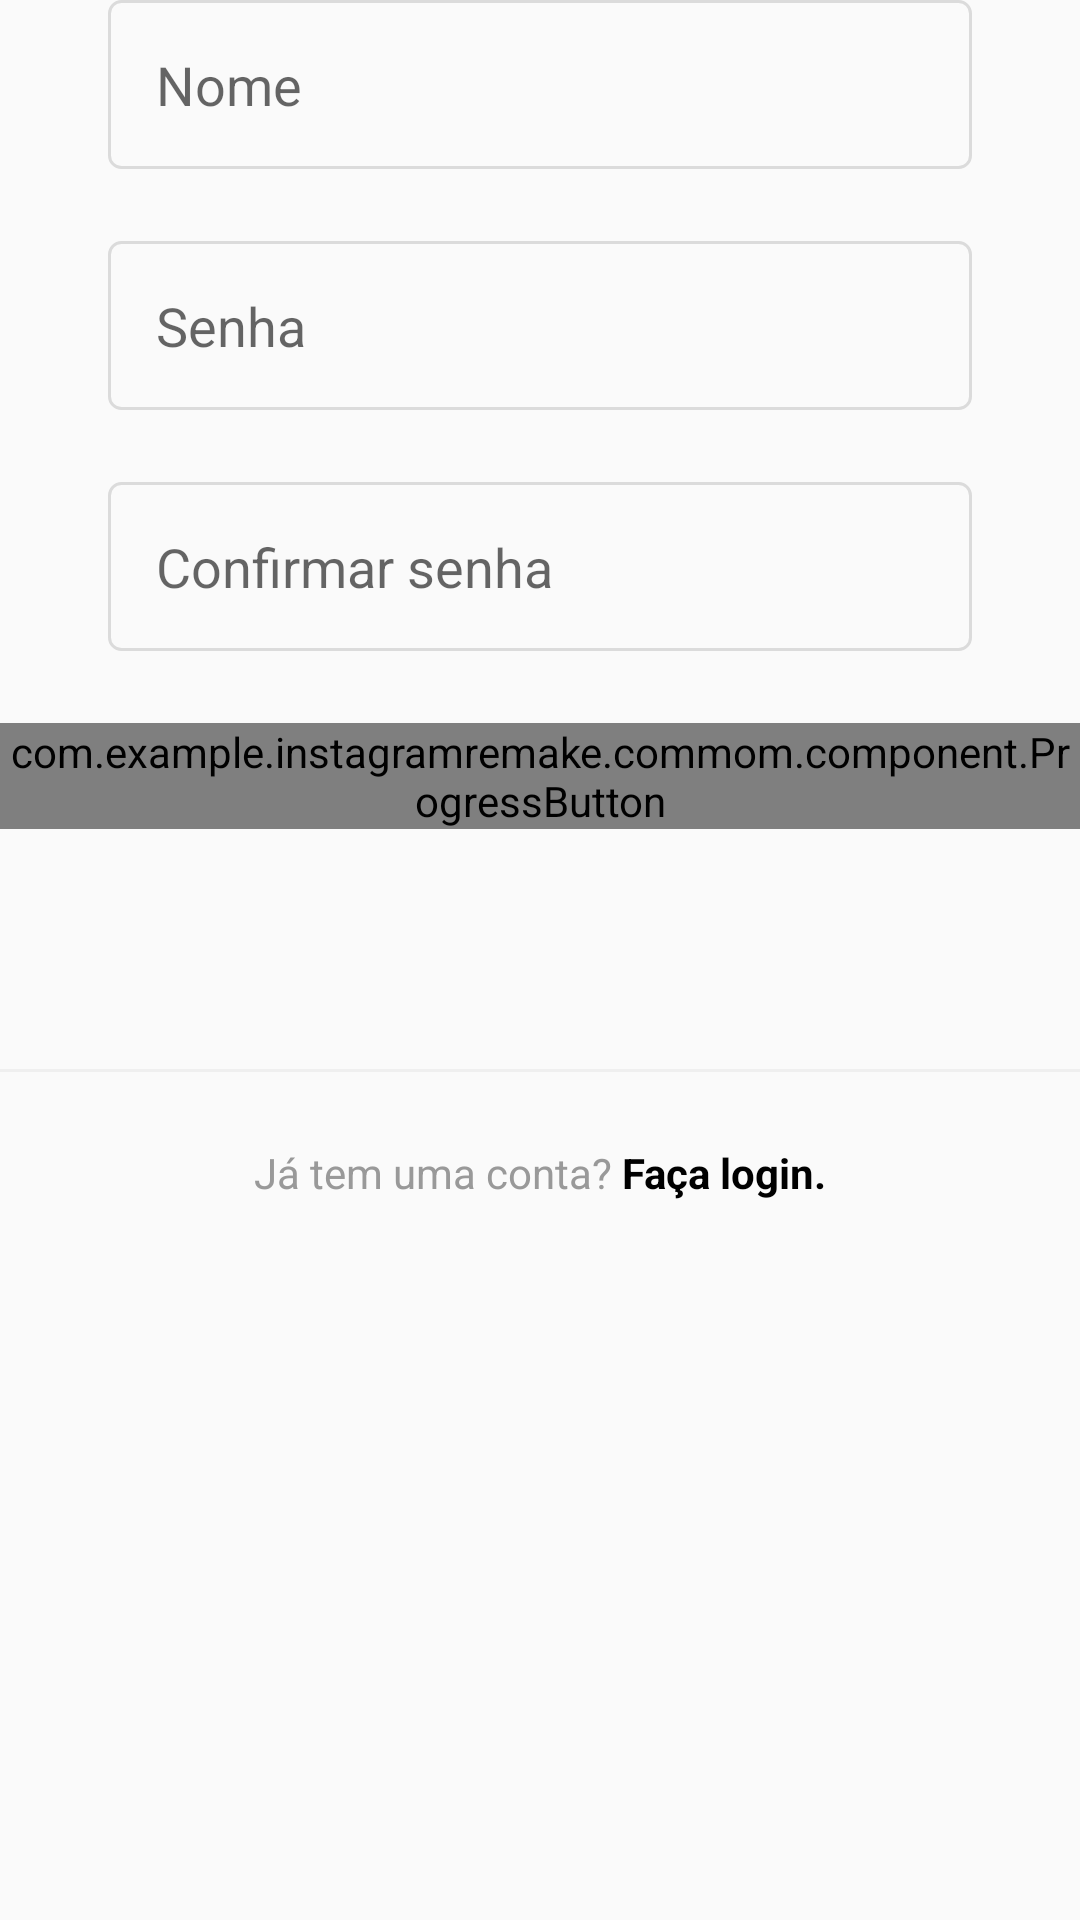

Here is an Android app screen rendered from its layout file. Give the layout XML and the strings, colors and styles it references.
<!-- AndroidManifest.xml: application theme AppTheme -->
<!-- res/layout/fragment_register_name_password.xml -->
<?xml version="1.0" encoding="utf-8"?>
<LinearLayout xmlns:android="http://schemas.android.com/apk/res/android"
    xmlns:app="http://schemas.android.com/apk/res-auto"
    xmlns:tools="http://schemas.android.com/tools"
    android:layout_width="match_parent"
    android:layout_height="match_parent"
    android:orientation="vertical"
    tools:context=".register.presentation.RegisterActivity">

    <com.google.android.material.textfield.TextInputLayout
        android:id="@+id/register_edit_text_name_input"
        style="@style/LoginFormEditTextInput"
        app:errorTextAppearance="@style/LoginFormEditTextInputError"
        app:hintEnabled="false">

        <androidx.appcompat.widget.AppCompatEditText
            android:id="@+id/register_edit_text_name"
            style="@style/LoginFormEditText"
            android:hint="@string/name"
            android:inputType="textPersonName" />
    </com.google.android.material.textfield.TextInputLayout>

    <com.google.android.material.textfield.TextInputLayout
        android:id="@+id/register_edit_text_password_input"
        style="@style/LoginFormEditTextInput"
        app:errorTextAppearance="@style/LoginFormEditTextInputError"
        app:hintEnabled="false">

        <androidx.appcompat.widget.AppCompatEditText
            android:id="@+id/register_edit_text_password"
            style="@style/LoginFormEditText"
            android:hint="@string/password"
            android:inputType="textPassword" />
    </com.google.android.material.textfield.TextInputLayout>

    <com.google.android.material.textfield.TextInputLayout
        android:id="@+id/register_edit_text_password_confirm_input"
        style="@style/LoginFormEditTextInput"
        app:errorTextAppearance="@style/LoginFormEditTextInputError"
        app:hintEnabled="false">

        <androidx.appcompat.widget.AppCompatEditText
            android:id="@+id/register_edit_text_password_confirm"
            style="@style/LoginFormEditText"
            android:hint="@string/password_confirm"
            android:inputType="textPassword" />
    </com.google.android.material.textfield.TextInputLayout>

    <com.example.instagramremake.commom.component.ProgressButton
        android:id="@+id/register_name_button_next"
        android:layout_width="match_parent"
        android:layout_height="wrap_content"
        app:text="@string/next" />

    <View
        android:id="@+id/divider_bottom"
        android:layout_width="match_parent"
        android:layout_height="1dp"
        android:layout_marginTop="80dp"
        android:background="@color/colorPrimaryDark" />

    <androidx.appcompat.widget.AppCompatTextView
        android:id="@+id/register_text_view_login"
        style="@style/LoginTextViewBase"
        android:layout_width="match_parent"
        android:gravity="center"
        android:padding="24dp"
        android:text="@string/already_has_account" />
</LinearLayout>
<!-- resources referenced by this layout -->
<resources>
  <color name="colorPrimaryDark">@color/grayDark</color>
  <string name="already_has_account">Já tem uma conta? <b><font color="#000000">Faça login.</font></b></string>
  <string name="name">Nome</string>
  <string name="next">Avançar</string>
  <string name="password">Senha</string>
  <string name="password_confirm">Confirmar senha</string>
  <style name="LoginFormEditText">
          <item name="android:layout_width">match_parent</item>
          <item name="android:layout_height">wrap_content</item>
          <item name="android:background">@drawable/edit_text_background</item>
          <item name="android:padding">16dp</item>
          <item name="android:layout_marginBottom">4dp</item>
      </style>
  <style name="LoginFormEditTextInput" parent="FormContainer">
          <item name="android:layout_height">wrap_content</item>
          <item name="android:layout_width">match_parent</item>
          <item name="android:layout_marginBottom">20dp</item>
      </style>
  <style name="LoginFormEditTextInputError" parent="FormContainer">
          <item name="android:color">@color/red</item>
          <item name="android:textColor">@color/red</item>
      </style>
  <style name="LoginTextViewBase" parent="FormContainer">
          <item name="android:layout_width">wrap_content</item>
          <item name="android:layout_height">wrap_content</item>
          <item name="android:textColor">@color/grayText</item>
      </style>
  <style name="AppTheme" parent="Theme.AppCompat.Light.NoActionBar">
          <item name="colorPrimary">@color/colorPrimary</item>
          <item name="colorPrimaryDark">@color/colorPrimaryDark</item>
          <item name="colorAccent">@color/colorAccent</item>
          <item name="android:buttonStyle">@style/NoShadowButton</item>
      </style>
  <color name="grayDark">#EFEFEF</color>
  <!-- drawable edit_text_background (drawable) -->
  <?xml version="1.0" encoding="utf-8"?>
  <shape xmlns:android="http://schemas.android.com/apk/res/android">
      <stroke android:color="@color/grayBorder" android:width="1dp" />
      <solid android:color="@color/gray" />
      <corners android:radius="4dp" />
  </shape>
  <style name="FormContainer">
          <item name="android:layout_marginStart">36dp</item>
          <item name="android:layout_marginEnd">36dp</item>
      </style>
  <color name="red">#FF0000</color>
  <color name="grayText">#999999</color>
  <color name="colorPrimary">@color/gray</color>
  <color name="colorAccent">@android:color/black</color>
  <style name="NoShadowButton" parent="android:Widget.Button">
          <item name="android:stateListAnimator">@null</item>
      </style>
  <color name="grayBorder">#DBDBDB</color>
  <color name="gray">#FAFAFA</color>
</resources>
